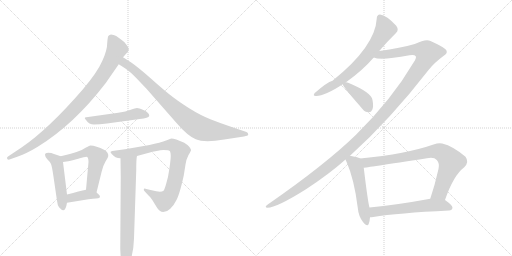
t = 0.00 s
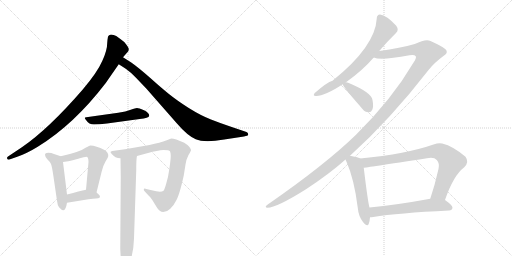
t = 2.26 s
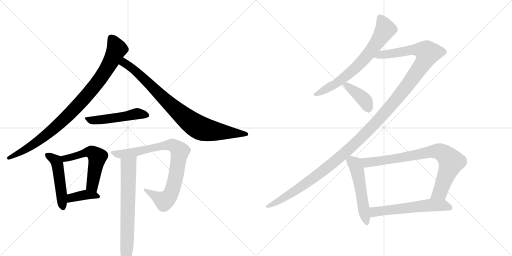
t = 4.53 s
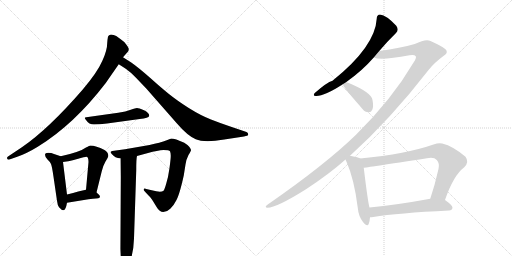
t = 6.79 s
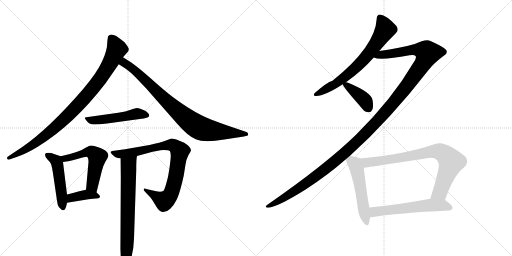
t = 9.06 s
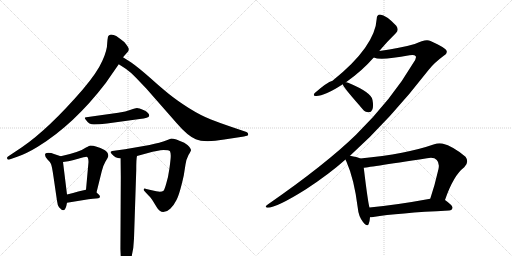
t = 11.32 s

The animated SVG that drew these frames (rendered in a browser with its animation timeline set to each time). Animation: 14 CSS @keyframes rules; one cycle of 11.32 s.

<svg version="1.1" viewBox="0 0 2048 1024" xmlns="http://www.w3.org/2000/svg">
  <g stroke="lightgray" stroke-dasharray="1,1" stroke-width="1" transform="scale(4, 4)">
    <line x1="0" y1="0" x2="256" y2="256"></line>
    <line x1="256" y1="0" x2="0" y2="256"></line>
    <line x1="128" y1="0" x2="128" y2="256"></line>
    <line x1="0" y1="128" x2="256" y2="128"></line>
    <line x1="256" y1="0" x2="512" y2="256"></line>
    <line x1="512" y1="0" x2="256" y2="256"></line>
    <line x1="384" y1="0" x2="384" y2="256"></line>
    <line x1="256" y1="128" x2="512" y2="128"></line>
  </g>
<g transform="scale(1, -1) translate(0, -850)">
   <style type="text/css">
    @keyframes keyframes0 {
      from {
       stroke: black;
       stroke-dashoffset: 930;
       stroke-width: 128;
       }
       75% {
       animation-timing-function: step-end;
       stroke: black;
       stroke-dashoffset: 0;
       stroke-width: 128;
       }
       to {
       stroke: black;
       stroke-width: 1024;
       }
       }
       #make-me-a-hanzi-animation-0 {
         animation: keyframes0 1.006836s both;
         animation-delay: 0.000000s;
         animation-timing-function: linear;
       }
    @keyframes keyframes1 {
      from {
       stroke: black;
       stroke-dashoffset: 858;
       stroke-width: 128;
       }
       74% {
       animation-timing-function: step-end;
       stroke: black;
       stroke-dashoffset: 0;
       stroke-width: 128;
       }
       to {
       stroke: black;
       stroke-width: 1024;
       }
       }
       #make-me-a-hanzi-animation-1 {
         animation: keyframes1 0.948242s both;
         animation-delay: 1.006836s;
         animation-timing-function: linear;
       }
    @keyframes keyframes2 {
      from {
       stroke: black;
       stroke-dashoffset: 504;
       stroke-width: 128;
       }
       62% {
       animation-timing-function: step-end;
       stroke: black;
       stroke-dashoffset: 0;
       stroke-width: 128;
       }
       to {
       stroke: black;
       stroke-width: 1024;
       }
       }
       #make-me-a-hanzi-animation-2 {
         animation: keyframes2 0.660156s both;
         animation-delay: 1.955078s;
         animation-timing-function: linear;
       }
    @keyframes keyframes3 {
      from {
       stroke: black;
       stroke-dashoffset: 488;
       stroke-width: 128;
       }
       61% {
       animation-timing-function: step-end;
       stroke: black;
       stroke-dashoffset: 0;
       stroke-width: 128;
       }
       to {
       stroke: black;
       stroke-width: 1024;
       }
       }
       #make-me-a-hanzi-animation-3 {
         animation: keyframes3 0.647135s both;
         animation-delay: 2.615234s;
         animation-timing-function: linear;
       }
    @keyframes keyframes4 {
      from {
       stroke: black;
       stroke-dashoffset: 540;
       stroke-width: 128;
       }
       64% {
       animation-timing-function: step-end;
       stroke: black;
       stroke-dashoffset: 0;
       stroke-width: 128;
       }
       to {
       stroke: black;
       stroke-width: 1024;
       }
       }
       #make-me-a-hanzi-animation-4 {
         animation: keyframes4 0.689453s both;
         animation-delay: 3.262370s;
         animation-timing-function: linear;
       }
    @keyframes keyframes5 {
      from {
       stroke: black;
       stroke-dashoffset: 384;
       stroke-width: 128;
       }
       56% {
       animation-timing-function: step-end;
       stroke: black;
       stroke-dashoffset: 0;
       stroke-width: 128;
       }
       to {
       stroke: black;
       stroke-width: 1024;
       }
       }
       #make-me-a-hanzi-animation-5 {
         animation: keyframes5 0.562500s both;
         animation-delay: 3.951823s;
         animation-timing-function: linear;
       }
    @keyframes keyframes6 {
      from {
       stroke: black;
       stroke-dashoffset: 838;
       stroke-width: 128;
       }
       73% {
       animation-timing-function: step-end;
       stroke: black;
       stroke-dashoffset: 0;
       stroke-width: 128;
       }
       to {
       stroke: black;
       stroke-width: 1024;
       }
       }
       #make-me-a-hanzi-animation-6 {
         animation: keyframes6 0.931966s both;
         animation-delay: 4.514323s;
         animation-timing-function: linear;
       }
    @keyframes keyframes7 {
      from {
       stroke: black;
       stroke-dashoffset: 703;
       stroke-width: 128;
       }
       70% {
       animation-timing-function: step-end;
       stroke: black;
       stroke-dashoffset: 0;
       stroke-width: 128;
       }
       to {
       stroke: black;
       stroke-width: 1024;
       }
       }
       #make-me-a-hanzi-animation-7 {
         animation: keyframes7 0.822103s both;
         animation-delay: 5.446289s;
         animation-timing-function: linear;
       }
    @keyframes keyframes8 {
      from {
       stroke: black;
       stroke-dashoffset: 687;
       stroke-width: 128;
       }
       69% {
       animation-timing-function: step-end;
       stroke: black;
       stroke-dashoffset: 0;
       stroke-width: 128;
       }
       to {
       stroke: black;
       stroke-width: 1024;
       }
       }
       #make-me-a-hanzi-animation-8 {
         animation: keyframes8 0.809082s both;
         animation-delay: 6.268392s;
         animation-timing-function: linear;
       }
    @keyframes keyframes9 {
      from {
       stroke: black;
       stroke-dashoffset: 1370;
       stroke-width: 128;
       }
       82% {
       animation-timing-function: step-end;
       stroke: black;
       stroke-dashoffset: 0;
       stroke-width: 128;
       }
       to {
       stroke: black;
       stroke-width: 1024;
       }
       }
       #make-me-a-hanzi-animation-9 {
         animation: keyframes9 1.364909s both;
         animation-delay: 7.077474s;
         animation-timing-function: linear;
       }
    @keyframes keyframes10 {
      from {
       stroke: black;
       stroke-dashoffset: 397;
       stroke-width: 128;
       }
       56% {
       animation-timing-function: step-end;
       stroke: black;
       stroke-dashoffset: 0;
       stroke-width: 128;
       }
       to {
       stroke: black;
       stroke-width: 1024;
       }
       }
       #make-me-a-hanzi-animation-10 {
         animation: keyframes10 0.573079s both;
         animation-delay: 8.442383s;
         animation-timing-function: linear;
       }
    @keyframes keyframes11 {
      from {
       stroke: black;
       stroke-dashoffset: 527;
       stroke-width: 128;
       }
       63% {
       animation-timing-function: step-end;
       stroke: black;
       stroke-dashoffset: 0;
       stroke-width: 128;
       }
       to {
       stroke: black;
       stroke-width: 1024;
       }
       }
       #make-me-a-hanzi-animation-11 {
         animation: keyframes11 0.678874s both;
         animation-delay: 9.015462s;
         animation-timing-function: linear;
       }
    @keyframes keyframes12 {
      from {
       stroke: black;
       stroke-dashoffset: 801;
       stroke-width: 128;
       }
       72% {
       animation-timing-function: step-end;
       stroke: black;
       stroke-dashoffset: 0;
       stroke-width: 128;
       }
       to {
       stroke: black;
       stroke-width: 1024;
       }
       }
       #make-me-a-hanzi-animation-12 {
         animation: keyframes12 0.901855s both;
         animation-delay: 9.694336s;
         animation-timing-function: linear;
       }
    @keyframes keyframes13 {
      from {
       stroke: black;
       stroke-dashoffset: 581;
       stroke-width: 128;
       }
       65% {
       animation-timing-function: step-end;
       stroke: black;
       stroke-dashoffset: 0;
       stroke-width: 128;
       }
       to {
       stroke: black;
       stroke-width: 1024;
       }
       }
       #make-me-a-hanzi-animation-13 {
         animation: keyframes13 0.722819s both;
         animation-delay: 10.596191s;
         animation-timing-function: linear;
       }
</style>
<path d="M 431 697 Q 430 693 429 680 Q 429 649 409 606 Q 390 562 331 492 Q 195 335 89 262 L 32 224 Q 28 222 28 218 Q 28 211 35 211 L 69 223 Q 105 235 151 263 Q 296 352 423 518 L 475 593 L 492 621 L 513 645 Q 514 647 515 653 Q 516 659 497 682 Q 486 691 465 706 Q 454 712 444 712 Q 431 710 431 697 Z" fill="lightgray"></path> 
<path d="M 475 593 L 503 575 Q 523 561 543 540 L 585 496 L 707 357 Q 750 307 783 293 Q 817 278 897 292 L 976 304 Q 992 307 993 311 Q 993 320 986 322 L 921 344 Q 885 356 844 372 Q 803 388 755 418 Q 708 448 677 473 Q 647 497 599 540 Q 551 582 525 600 L 492 621 C 467 637 450 609 475 593 Z" fill="lightgray"></path> 
<path d="M 473 399 L 345 381 Q 339 380 339 378 Q 339 376 344 370 Q 356 352 376 352 Q 397 352 428 356 L 559 374 Q 595 377 597 387 Q 597 399 576 409 Q 555 418 548 418 Q 542 418 523 411 Q 504 404 473 399 Z" fill="lightgray"></path> 
<path d="M 243 225 L 216 234 Q 206 239 193 239 Q 180 239 180 231 Q 180 222 190 212 Q 201 202 204 194 Q 208 185 214 143 L 228 47 Q 230 29 236 21 Q 246 9 254 9 Q 263 9 268 39 L 268 72 L 252 202 C 249 223 249 223 243 225 Z" fill="lightgray"></path> 
<path d="M 386 80 L 407 165 Q 412 187 422 204 Q 433 221 433 226 Q 434 241 418 250 Q 384 268 361 268 Q 359 268 344 260 Q 320 242 243 225 C 214 218 222 198 252 202 L 266 204 Q 278 205 309 214 Q 341 223 345 223 Q 354 223 354 202 L 344 91 C 341 61 379 51 386 80 Z" fill="lightgray"></path> 
<path d="M 268 39 L 354 53 Q 374 56 384 56 Q 395 56 400 61 Q 400 66 397 70 L 386 80 C 368 96 368 96 344 91 Q 320 86 268 72 C 239 64 238 34 268 39 Z" fill="lightgray"></path> 
<path d="M 548 226 L 592 238 Q 631 249 654 250 Q 677 250 680 245 Q 683 239 683 227 Q 683 215 678 178 Q 673 141 665 116 Q 658 91 654 87 Q 643 79 607 89 L 585 94 Q 575 99 575 90 Q 575 88 582 81 L 597 65 Q 601 62 611 47 L 627 21 Q 638 2 653 2 Q 668 2 681 15 Q 695 28 703 45 Q 717 66 735 148 L 742 192 Q 745 213 754 230 Q 764 246 764 249 Q 764 252 762 255 Q 762 257 756 264 Q 751 270 737 279 Q 700 296 685 296 L 667 289 Q 641 279 598 270 L 500 253 L 449 246 Q 443 244 442 242 Q 442 240 447 234 Q 460 217 482 217 L 548 226 Z" fill="lightgray"></path> 
<path d="M 482 217 L 483 141 L 481 -146 L 483 -181 Q 483 -204 488 -214 Q 497 -235 511 -216 Q 534 -173 536 -104 L 545 170 Q 545 217 548 226 C 552 256 482 247 482 217 Z" fill="lightgray"></path> 
<path d="M 1517 646 Q 1551 686 1584 718 Q 1597 730 1585 747 Q 1546 789 1520 792 Q 1507 791 1507 776 Q 1501 664 1330 527 Q 1308 521 1259 478 Q 1249 465 1265 466 Q 1299 466 1371 513 L 1384 521 Q 1448 566 1495 620 L 1517 646 Z" fill="lightgray"></path> 
<path d="M 1400 227 Q 1560 371 1715 571 Q 1737 599 1775 627 Q 1791 637 1786 647 Q 1785 657 1722 686 Q 1704 696 1659 674 Q 1602 658 1517 646 C 1487 642 1465 624 1495 620 Q 1522 607 1638 629 Q 1657 633 1663 625 Q 1667 618 1653 598 Q 1568 453 1424 311 Q 1303 193 1071 32 Q 1055 20 1070 19 Q 1106 19 1224 93 Q 1317 154 1382 212 L 1400 227 Z" fill="lightgray"></path> 
<path d="M 1371 513 Q 1371 504 1439 427 Q 1443 421 1450 414 Q 1460 401 1474 401 Q 1484 400 1489 411 Q 1495 423 1490 450 Q 1486 480 1395 518 Q 1389 521 1384 521 C 1367 523 1367 523 1371 513 Z" fill="lightgray"></path> 
<path d="M 1441 216 Q 1429 222 1400 227 C 1373 232 1373 232 1382 212 Q 1383 208 1386 203 Q 1417 133 1431 19 Q 1434 -15 1452 -38 Q 1470 -60 1475 -45 Q 1479 -35 1480 -19 L 1478 20 Q 1472 38 1455 179 C 1451 209 1451 212 1441 216 Z" fill="lightgray"></path> 
<path d="M 1780 50 Q 1814 149 1857 181 Q 1878 202 1862 223 Q 1813 265 1769 276 Q 1753 279 1737 273 Q 1626 234 1441 216 C 1411 213 1425 175 1455 179 Q 1458 179 1708 217 Q 1736 223 1747 210 Q 1759 198 1754 174 Q 1739 108 1721 55 C 1712 27 1770 22 1780 50 Z" fill="lightgray"></path> 
<path d="M 1480 -19 Q 1486 -19 1493 -18 Q 1590 -2 1796 8 Q 1809 9 1810 19 Q 1811 28 1780 50 C 1763 63 1751 60 1721 55 Q 1585 30 1478 20 C 1448 17 1450 -21 1480 -19 Z" fill="lightgray"></path> 
      <clipPath id="make-me-a-hanzi-clip-0">
      <path d="M 431 697 Q 430 693 429 680 Q 429 649 409 606 Q 390 562 331 492 Q 195 335 89 262 L 32 224 Q 28 222 28 218 Q 28 211 35 211 L 69 223 Q 105 235 151 263 Q 296 352 423 518 L 475 593 L 492 621 L 513 645 Q 514 647 515 653 Q 516 659 497 682 Q 486 691 465 706 Q 454 712 444 712 Q 431 710 431 697 Z" fill="lightgray"></path>
      </clipPath>
      <path clip-path="url(#make-me-a-hanzi-clip-0)" d="M 445 698 L 467 653 L 428 577 L 354 476 L 279 395 L 192 316 L 108 255 L 35 218 " fill="none" id="make-me-a-hanzi-animation-0" stroke-dasharray="802 1604" stroke-linecap="round"></path>

      <clipPath id="make-me-a-hanzi-clip-1">
      <path d="M 475 593 L 503 575 Q 523 561 543 540 L 585 496 L 707 357 Q 750 307 783 293 Q 817 278 897 292 L 976 304 Q 992 307 993 311 Q 993 320 986 322 L 921 344 Q 885 356 844 372 Q 803 388 755 418 Q 708 448 677 473 Q 647 497 599 540 Q 551 582 525 600 L 492 621 C 467 637 450 609 475 593 Z" fill="lightgray"></path>
      </clipPath>
      <path clip-path="url(#make-me-a-hanzi-clip-1)" d="M 495 613 L 500 597 L 565 546 L 672 439 L 786 346 L 815 333 L 864 324 L 986 315 " fill="none" id="make-me-a-hanzi-animation-1" stroke-dasharray="730 1460" stroke-linecap="round"></path>

      <clipPath id="make-me-a-hanzi-clip-2">
      <path d="M 473 399 L 345 381 Q 339 380 339 378 Q 339 376 344 370 Q 356 352 376 352 Q 397 352 428 356 L 559 374 Q 595 377 597 387 Q 597 399 576 409 Q 555 418 548 418 Q 542 418 523 411 Q 504 404 473 399 Z" fill="lightgray"></path>
      </clipPath>
      <path clip-path="url(#make-me-a-hanzi-clip-2)" d="M 344 376 L 372 368 L 477 380 L 538 394 L 588 390 " fill="none" id="make-me-a-hanzi-animation-2" stroke-dasharray="376 752" stroke-linecap="round"></path>

      <clipPath id="make-me-a-hanzi-clip-3">
      <path d="M 243 225 L 216 234 Q 206 239 193 239 Q 180 239 180 231 Q 180 222 190 212 Q 201 202 204 194 Q 208 185 214 143 L 228 47 Q 230 29 236 21 Q 246 9 254 9 Q 263 9 268 39 L 268 72 L 252 202 C 249 223 249 223 243 225 Z" fill="lightgray"></path>
      </clipPath>
      <path clip-path="url(#make-me-a-hanzi-clip-3)" d="M 190 229 L 225 206 L 230 192 L 252 18 " fill="none" id="make-me-a-hanzi-animation-3" stroke-dasharray="360 720" stroke-linecap="round"></path>

      <clipPath id="make-me-a-hanzi-clip-4">
      <path d="M 386 80 L 407 165 Q 412 187 422 204 Q 433 221 433 226 Q 434 241 418 250 Q 384 268 361 268 Q 359 268 344 260 Q 320 242 243 225 C 214 218 222 198 252 202 L 266 204 Q 278 205 309 214 Q 341 223 345 223 Q 354 223 354 202 L 344 91 C 341 61 379 51 386 80 Z" fill="lightgray"></path>
      </clipPath>
      <path clip-path="url(#make-me-a-hanzi-clip-4)" d="M 255 223 L 269 217 L 350 242 L 366 241 L 383 230 L 389 222 L 369 113 L 381 89 " fill="none" id="make-me-a-hanzi-animation-4" stroke-dasharray="412 824" stroke-linecap="round"></path>

      <clipPath id="make-me-a-hanzi-clip-5">
      <path d="M 268 39 L 354 53 Q 374 56 384 56 Q 395 56 400 61 Q 400 66 397 70 L 386 80 C 368 96 368 96 344 91 Q 320 86 268 72 C 239 64 238 34 268 39 Z" fill="lightgray"></path>
      </clipPath>
      <path clip-path="url(#make-me-a-hanzi-clip-5)" d="M 274 45 L 286 59 L 343 71 L 394 64 " fill="none" id="make-me-a-hanzi-animation-5" stroke-dasharray="256 512" stroke-linecap="round"></path>

      <clipPath id="make-me-a-hanzi-clip-6">
      <path d="M 548 226 L 592 238 Q 631 249 654 250 Q 677 250 680 245 Q 683 239 683 227 Q 683 215 678 178 Q 673 141 665 116 Q 658 91 654 87 Q 643 79 607 89 L 585 94 Q 575 99 575 90 Q 575 88 582 81 L 597 65 Q 601 62 611 47 L 627 21 Q 638 2 653 2 Q 668 2 681 15 Q 695 28 703 45 Q 717 66 735 148 L 742 192 Q 745 213 754 230 Q 764 246 764 249 Q 764 252 762 255 Q 762 257 756 264 Q 751 270 737 279 Q 700 296 685 296 L 667 289 Q 641 279 598 270 L 500 253 L 449 246 Q 443 244 442 242 Q 442 240 447 234 Q 460 217 482 217 L 548 226 Z" fill="lightgray"></path>
      </clipPath>
      <path clip-path="url(#make-me-a-hanzi-clip-6)" d="M 448 240 L 486 234 L 680 270 L 703 263 L 715 251 L 719 239 L 704 143 L 677 64 L 655 47 L 582 88 " fill="none" id="make-me-a-hanzi-animation-6" stroke-dasharray="710 1420" stroke-linecap="round"></path>

      <clipPath id="make-me-a-hanzi-clip-7">
      <path d="M 482 217 L 483 141 L 481 -146 L 483 -181 Q 483 -204 488 -214 Q 497 -235 511 -216 Q 534 -173 536 -104 L 545 170 Q 545 217 548 226 C 552 256 482 247 482 217 Z" fill="lightgray"></path>
      </clipPath>
      <path clip-path="url(#make-me-a-hanzi-clip-7)" d="M 542 224 L 514 190 L 509 -111 L 500 -213 " fill="none" id="make-me-a-hanzi-animation-7" stroke-dasharray="575 1150" stroke-linecap="round"></path>

      <clipPath id="make-me-a-hanzi-clip-8">
      <path d="M 1517 646 Q 1551 686 1584 718 Q 1597 730 1585 747 Q 1546 789 1520 792 Q 1507 791 1507 776 Q 1501 664 1330 527 Q 1308 521 1259 478 Q 1249 465 1265 466 Q 1299 466 1371 513 L 1384 521 Q 1448 566 1495 620 L 1517 646 Z" fill="lightgray"></path>
      </clipPath>
      <path clip-path="url(#make-me-a-hanzi-clip-8)" d="M 1520 778 L 1541 732 L 1472 631 L 1379 541 L 1338 511 L 1269 475 " fill="none" id="make-me-a-hanzi-animation-8" stroke-dasharray="559 1118" stroke-linecap="round"></path>

      <clipPath id="make-me-a-hanzi-clip-9">
      <path d="M 1400 227 Q 1560 371 1715 571 Q 1737 599 1775 627 Q 1791 637 1786 647 Q 1785 657 1722 686 Q 1704 696 1659 674 Q 1602 658 1517 646 C 1487 642 1465 624 1495 620 Q 1522 607 1638 629 Q 1657 633 1663 625 Q 1667 618 1653 598 Q 1568 453 1424 311 Q 1303 193 1071 32 Q 1055 20 1070 19 Q 1106 19 1224 93 Q 1317 154 1382 212 L 1400 227 Z" fill="lightgray"></path>
      </clipPath>
      <path clip-path="url(#make-me-a-hanzi-clip-9)" d="M 1500 623 L 1525 632 L 1599 639 L 1659 652 L 1696 647 L 1711 638 L 1693 598 L 1627 504 L 1557 418 L 1433 287 L 1342 206 L 1204 101 L 1073 25 " fill="none" id="make-me-a-hanzi-animation-9" stroke-dasharray="1242 2484" stroke-linecap="round"></path>

      <clipPath id="make-me-a-hanzi-clip-10">
      <path d="M 1371 513 Q 1371 504 1439 427 Q 1443 421 1450 414 Q 1460 401 1474 401 Q 1484 400 1489 411 Q 1495 423 1490 450 Q 1486 480 1395 518 Q 1389 521 1384 521 C 1367 523 1367 523 1371 513 Z" fill="lightgray"></path>
      </clipPath>
      <path clip-path="url(#make-me-a-hanzi-clip-10)" d="M 1379 514 L 1458 450 L 1475 415 " fill="none" id="make-me-a-hanzi-animation-10" stroke-dasharray="269 538" stroke-linecap="round"></path>

      <clipPath id="make-me-a-hanzi-clip-11">
      <path d="M 1441 216 Q 1429 222 1400 227 C 1373 232 1373 232 1382 212 Q 1383 208 1386 203 Q 1417 133 1431 19 Q 1434 -15 1452 -38 Q 1470 -60 1475 -45 Q 1479 -35 1480 -19 L 1478 20 Q 1472 38 1455 179 C 1451 209 1451 212 1441 216 Z" fill="lightgray"></path>
      </clipPath>
      <path clip-path="url(#make-me-a-hanzi-clip-11)" d="M 1391 211 L 1419 194 L 1431 164 L 1464 -39 " fill="none" id="make-me-a-hanzi-animation-11" stroke-dasharray="399 798" stroke-linecap="round"></path>

      <clipPath id="make-me-a-hanzi-clip-12">
      <path d="M 1780 50 Q 1814 149 1857 181 Q 1878 202 1862 223 Q 1813 265 1769 276 Q 1753 279 1737 273 Q 1626 234 1441 216 C 1411 213 1425 175 1455 179 Q 1458 179 1708 217 Q 1736 223 1747 210 Q 1759 198 1754 174 Q 1739 108 1721 55 C 1712 27 1770 22 1780 50 Z" fill="lightgray"></path>
      </clipPath>
      <path clip-path="url(#make-me-a-hanzi-clip-12)" d="M 1451 213 L 1467 200 L 1634 223 L 1726 244 L 1765 241 L 1805 203 L 1760 81 L 1729 60 " fill="none" id="make-me-a-hanzi-animation-12" stroke-dasharray="673 1346" stroke-linecap="round"></path>

      <clipPath id="make-me-a-hanzi-clip-13">
      <path d="M 1480 -19 Q 1486 -19 1493 -18 Q 1590 -2 1796 8 Q 1809 9 1810 19 Q 1811 28 1780 50 C 1763 63 1751 60 1721 55 Q 1585 30 1478 20 C 1448 17 1450 -21 1480 -19 Z" fill="lightgray"></path>
      </clipPath>
      <path clip-path="url(#make-me-a-hanzi-clip-13)" d="M 1486 -12 L 1498 3 L 1717 30 L 1777 29 L 1800 19 " fill="none" id="make-me-a-hanzi-animation-13" stroke-dasharray="453 906" stroke-linecap="round"></path>

</g>
</svg>
